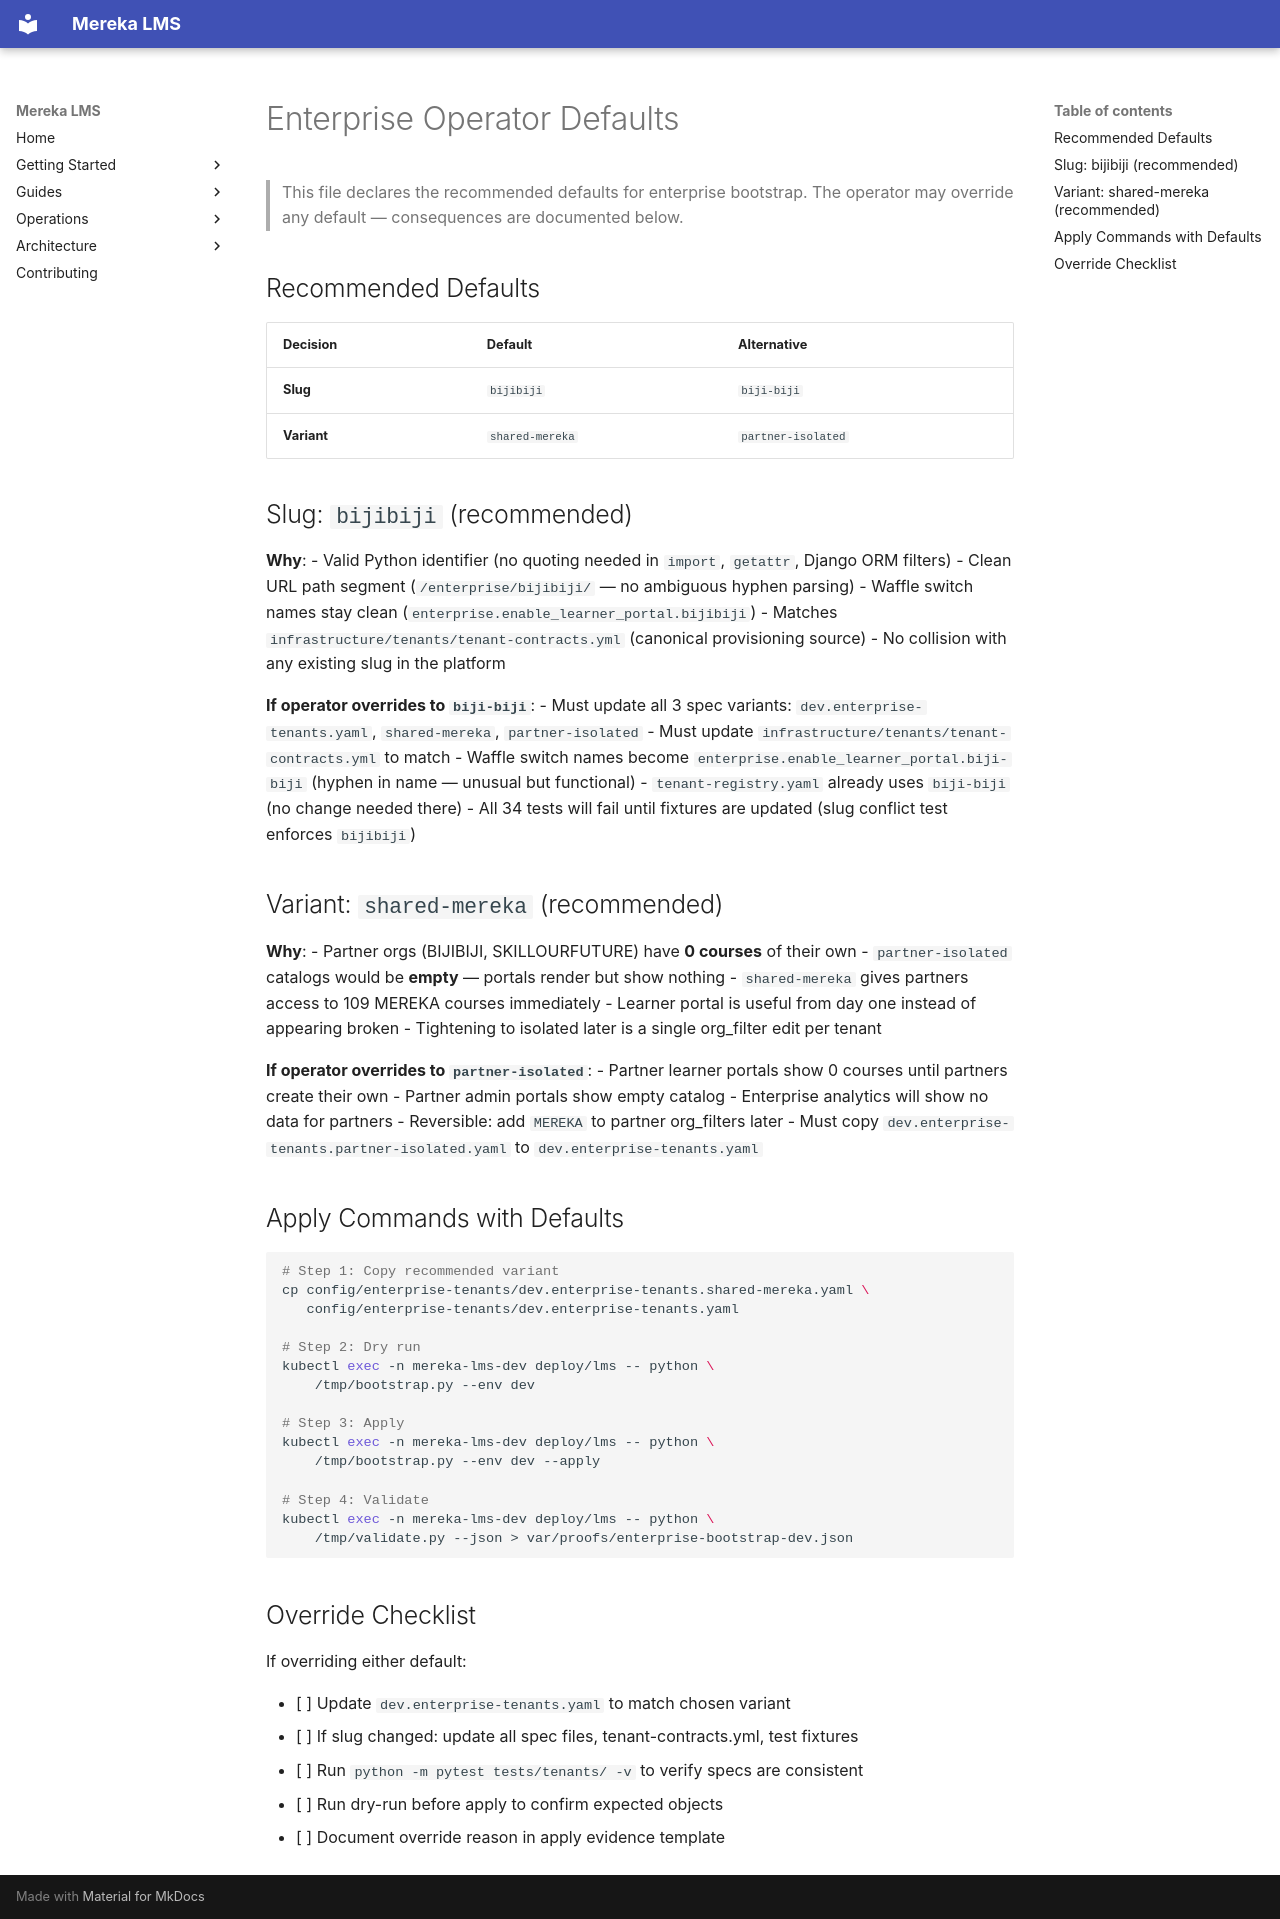

repository: lifeofgurpreet/mereka-lms-prototype · page: reviews/ENTERPRISE_OPERATOR_DEFAULTS/index.html · generator: mkdocs

# Enterprise Operator Defaults

> This file declares the recommended defaults for enterprise bootstrap.
> The operator may override any default — consequences are documented below.

## Recommended Defaults

| Decision | Default | Alternative |
|----------|---------|-------------|
| **Slug** | `bijibiji` | `biji-biji` |
| **Variant** | `shared-mereka` | `partner-isolated` |

## Slug: `bijibiji` (recommended)

**Why**:
- Valid Python identifier (no quoting needed in `import`, `getattr`, Django ORM filters)
- Clean URL path segment (`/enterprise/bijibiji/` — no ambiguous hyphen parsing)
- Waffle switch names stay clean (`enterprise.enable_learner_portal.bijibiji`)
- Matches `infrastructure/tenants/tenant-contracts.yml` (canonical provisioning source)
- No collision with any existing slug in the platform

**If operator overrides to `biji-biji`**:
- Must update all 3 spec variants: `dev.enterprise-tenants.yaml`, `shared-mereka`, `partner-isolated`
- Must update `infrastructure/tenants/tenant-contracts.yml` to match
- Waffle switch names become `enterprise.enable_learner_portal.biji-biji` (hyphen in name — unusual but functional)
- `tenant-registry.yaml` already uses `biji-biji` (no change needed there)
- All 34 tests will fail until fixtures are updated (slug conflict test enforces `bijibiji`)

## Variant: `shared-mereka` (recommended)

**Why**:
- Partner orgs (BIJIBIJI, SKILLOURFUTURE) have **0 courses** of their own
- `partner-isolated` catalogs would be **empty** — portals render but show nothing
- `shared-mereka` gives partners access to 109 MEREKA courses immediately
- Learner portal is useful from day one instead of appearing broken
- Tightening to isolated later is a single org_filter edit per tenant

**If operator overrides to `partner-isolated`**:
- Partner learner portals show 0 courses until partners create their own
- Partner admin portals show empty catalog
- Enterprise analytics will show no data for partners
- Reversible: add `MEREKA` to partner org_filters later
- Must copy `dev.enterprise-tenants.partner-isolated.yaml` to `dev.enterprise-tenants.yaml`

## Apply Commands with Defaults

```bash
# Step 1: Copy recommended variant
cp config/enterprise-tenants/dev.enterprise-tenants.shared-mereka.yaml \
   config/enterprise-tenants/dev.enterprise-tenants.yaml

# Step 2: Dry run
kubectl exec -n mereka-lms-dev deploy/lms -- python \
    /tmp/bootstrap.py --env dev

# Step 3: Apply
kubectl exec -n mereka-lms-dev deploy/lms -- python \
    /tmp/bootstrap.py --env dev --apply

# Step 4: Validate
kubectl exec -n mereka-lms-dev deploy/lms -- python \
    /tmp/validate.py --json > var/proofs/enterprise-bootstrap-dev.json
```

## Override Checklist

If overriding either default:

- [ ] Update `dev.enterprise-tenants.yaml` to match chosen variant
- [ ] If slug changed: update all spec files, tenant-contracts.yml, test fixtures
- [ ] Run `python -m pytest tests/tenants/ -v` to verify specs are consistent
- [ ] Run dry-run before apply to confirm expected objects
- [ ] Document override reason in apply evidence template
